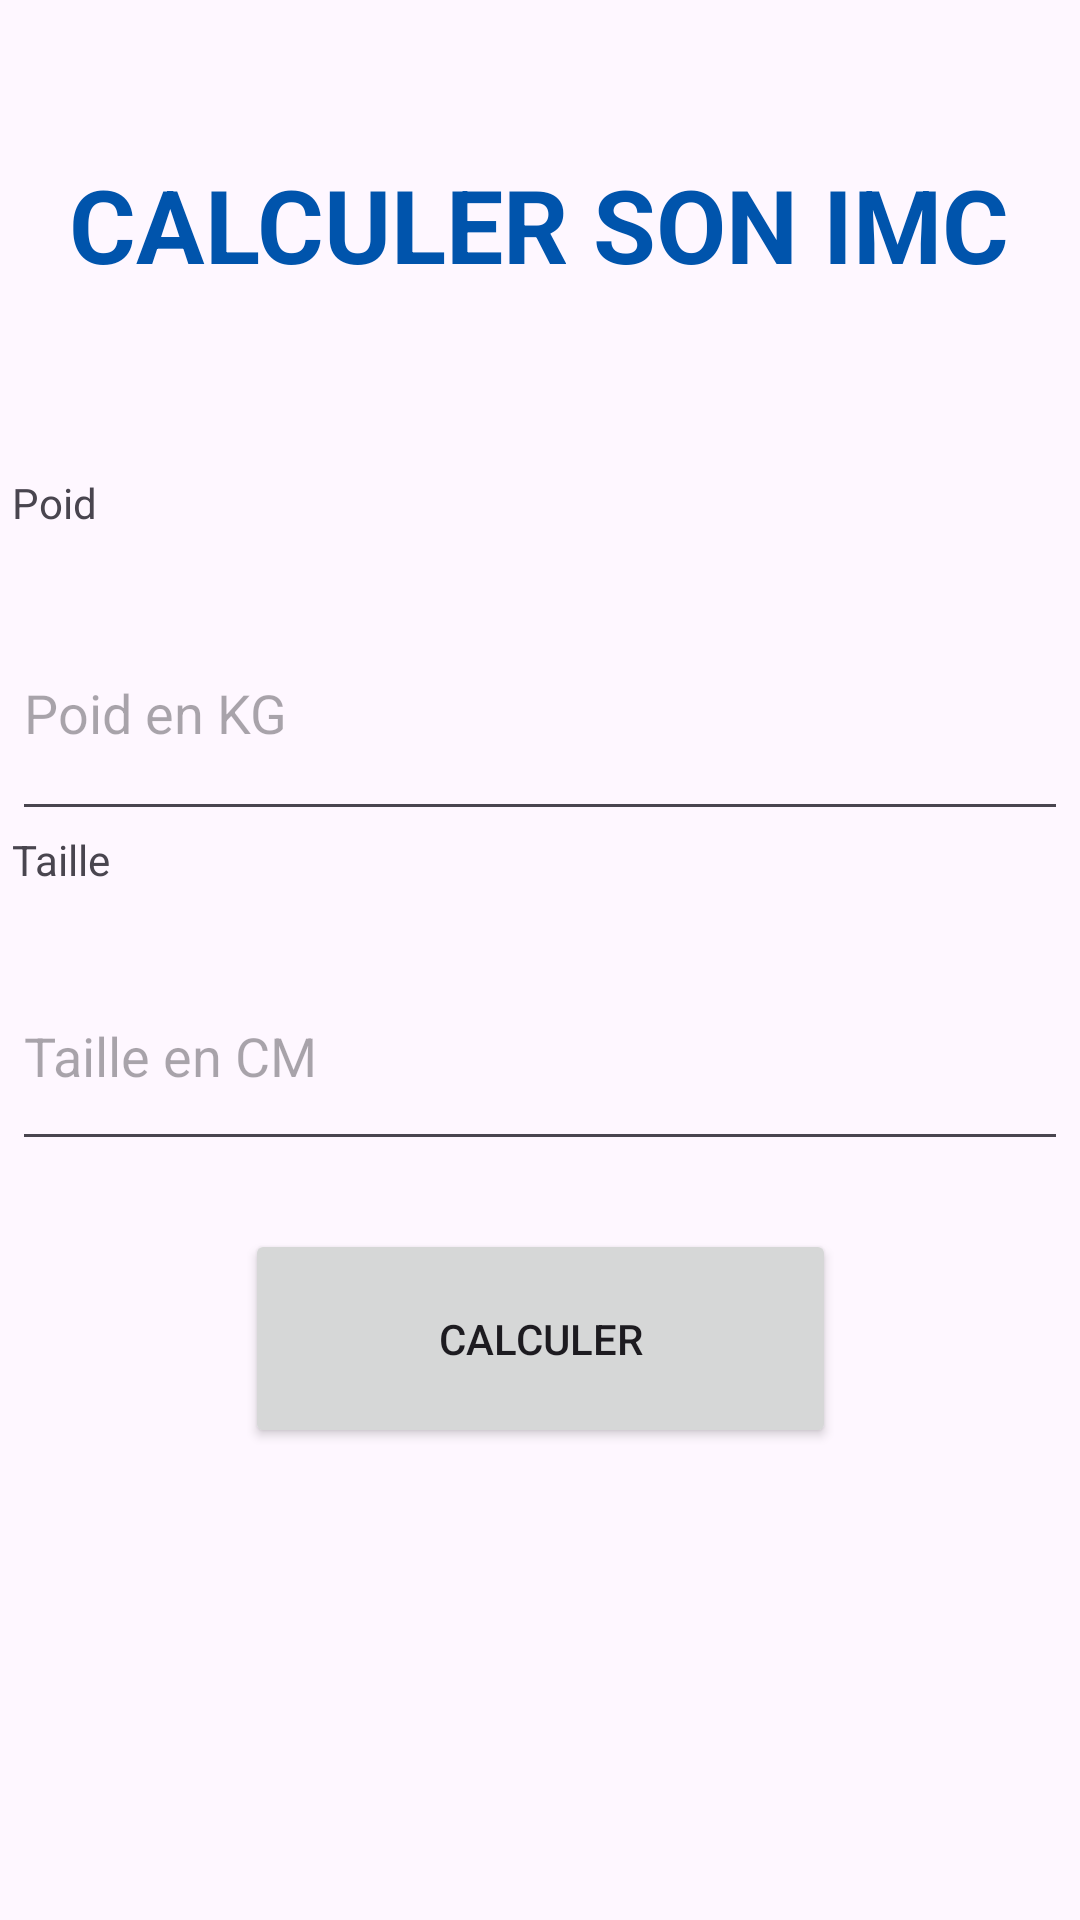

This screen was rendered from an Android layout file. Write that file and the resources it references.
<!-- AndroidManifest.xml: application theme Theme.TD_IMC -->
<!-- res/layout/activity_calculator_imc.xml -->
<?xml version="1.0" encoding="utf-8"?>
<androidx.constraintlayout.widget.ConstraintLayout xmlns:android="http://schemas.android.com/apk/res/android"
    xmlns:app="http://schemas.android.com/apk/res-auto"
    xmlns:tools="http://schemas.android.com/tools"
    android:layout_width="match_parent"
    android:layout_height="match_parent"
    tools:context=".CalculatorImc">

    <ProgressBar
        android:id="@+id/progressBar"
        style="?android:attr/progressBarStyle"
        android:layout_width="wrap_content"
        android:layout_height="wrap_content"
        app:layout_constraintBottom_toBottomOf="parent"
        app:layout_constraintEnd_toEndOf="parent"
        app:layout_constraintHorizontal_bias="0.498"
        app:layout_constraintStart_toStartOf="parent"
        app:layout_constraintTop_toBottomOf="@+id/calculer"
        app:layout_constraintVertical_bias="0.47" />

    <TextView
        android:id="@+id/titre"
        android:layout_width="wrap_content"
        android:layout_height="wrap_content"
        android:layout_marginTop="52dp"
        android:text="CALCULER SON IMC"
        android:textColor="#0054AC"
        android:textSize="34sp"
        android:textStyle="bold"
        app:layout_constraintEnd_toEndOf="parent"
        app:layout_constraintHorizontal_bias="0.495"
        app:layout_constraintStart_toStartOf="parent"
        app:layout_constraintTop_toTopOf="parent" />

    <LinearLayout
        android:id="@+id/linearLayout"
        android:layout_width="352dp"
        android:layout_height="238dp"
        android:layout_marginTop="44dp"
        android:orientation="vertical"
        app:layout_constraintBottom_toBottomOf="parent"
        app:layout_constraintEnd_toEndOf="parent"
        app:layout_constraintStart_toStartOf="parent"
        app:layout_constraintTop_toBottomOf="@+id/titre"
        app:layout_constraintVertical_bias="0.064">

        <TextView
            android:id="@+id/placeholderPoid"
            android:layout_width="match_parent"
            android:layout_height="37dp"
            android:text="Poid" />

        <EditText
            android:id="@+id/kgInput"
            android:layout_width="match_parent"
            android:layout_height="82dp"
            android:ems="10"
            android:hint="Poid en KG"
            android:inputType="text" />

        <TextView
            android:id="@+id/placeholderTaille"
            android:layout_width="match_parent"
            android:layout_height="37dp"
            android:text="Taille" />

        <EditText
            android:id="@+id/tailleInput"
            android:layout_width="match_parent"
            android:layout_height="73dp"
            android:ems="10"
            android:hint="Taille en CM"
            android:inputType="text" />


    </LinearLayout>

    <Button
        android:id="@+id/calculer"
        android:layout_width="197dp"
        android:layout_height="73dp"
        android:text="CALCULER"
        app:layout_constraintBottom_toBottomOf="parent"
        app:layout_constraintEnd_toEndOf="parent"
        app:layout_constraintStart_toStartOf="parent"
        app:layout_constraintTop_toBottomOf="@+id/linearLayout"
        app:layout_constraintVertical_bias="0.08" />
</androidx.constraintlayout.widget.ConstraintLayout>
<!-- resources referenced by this layout -->
<resources>
  <style name="Theme.TD_IMC" parent="Base.Theme.TD_IMC" />
  <style name="Base.Theme.TD_IMC" parent="Theme.Material3.DayNight.NoActionBar">
          
          
      </style>
</resources>
